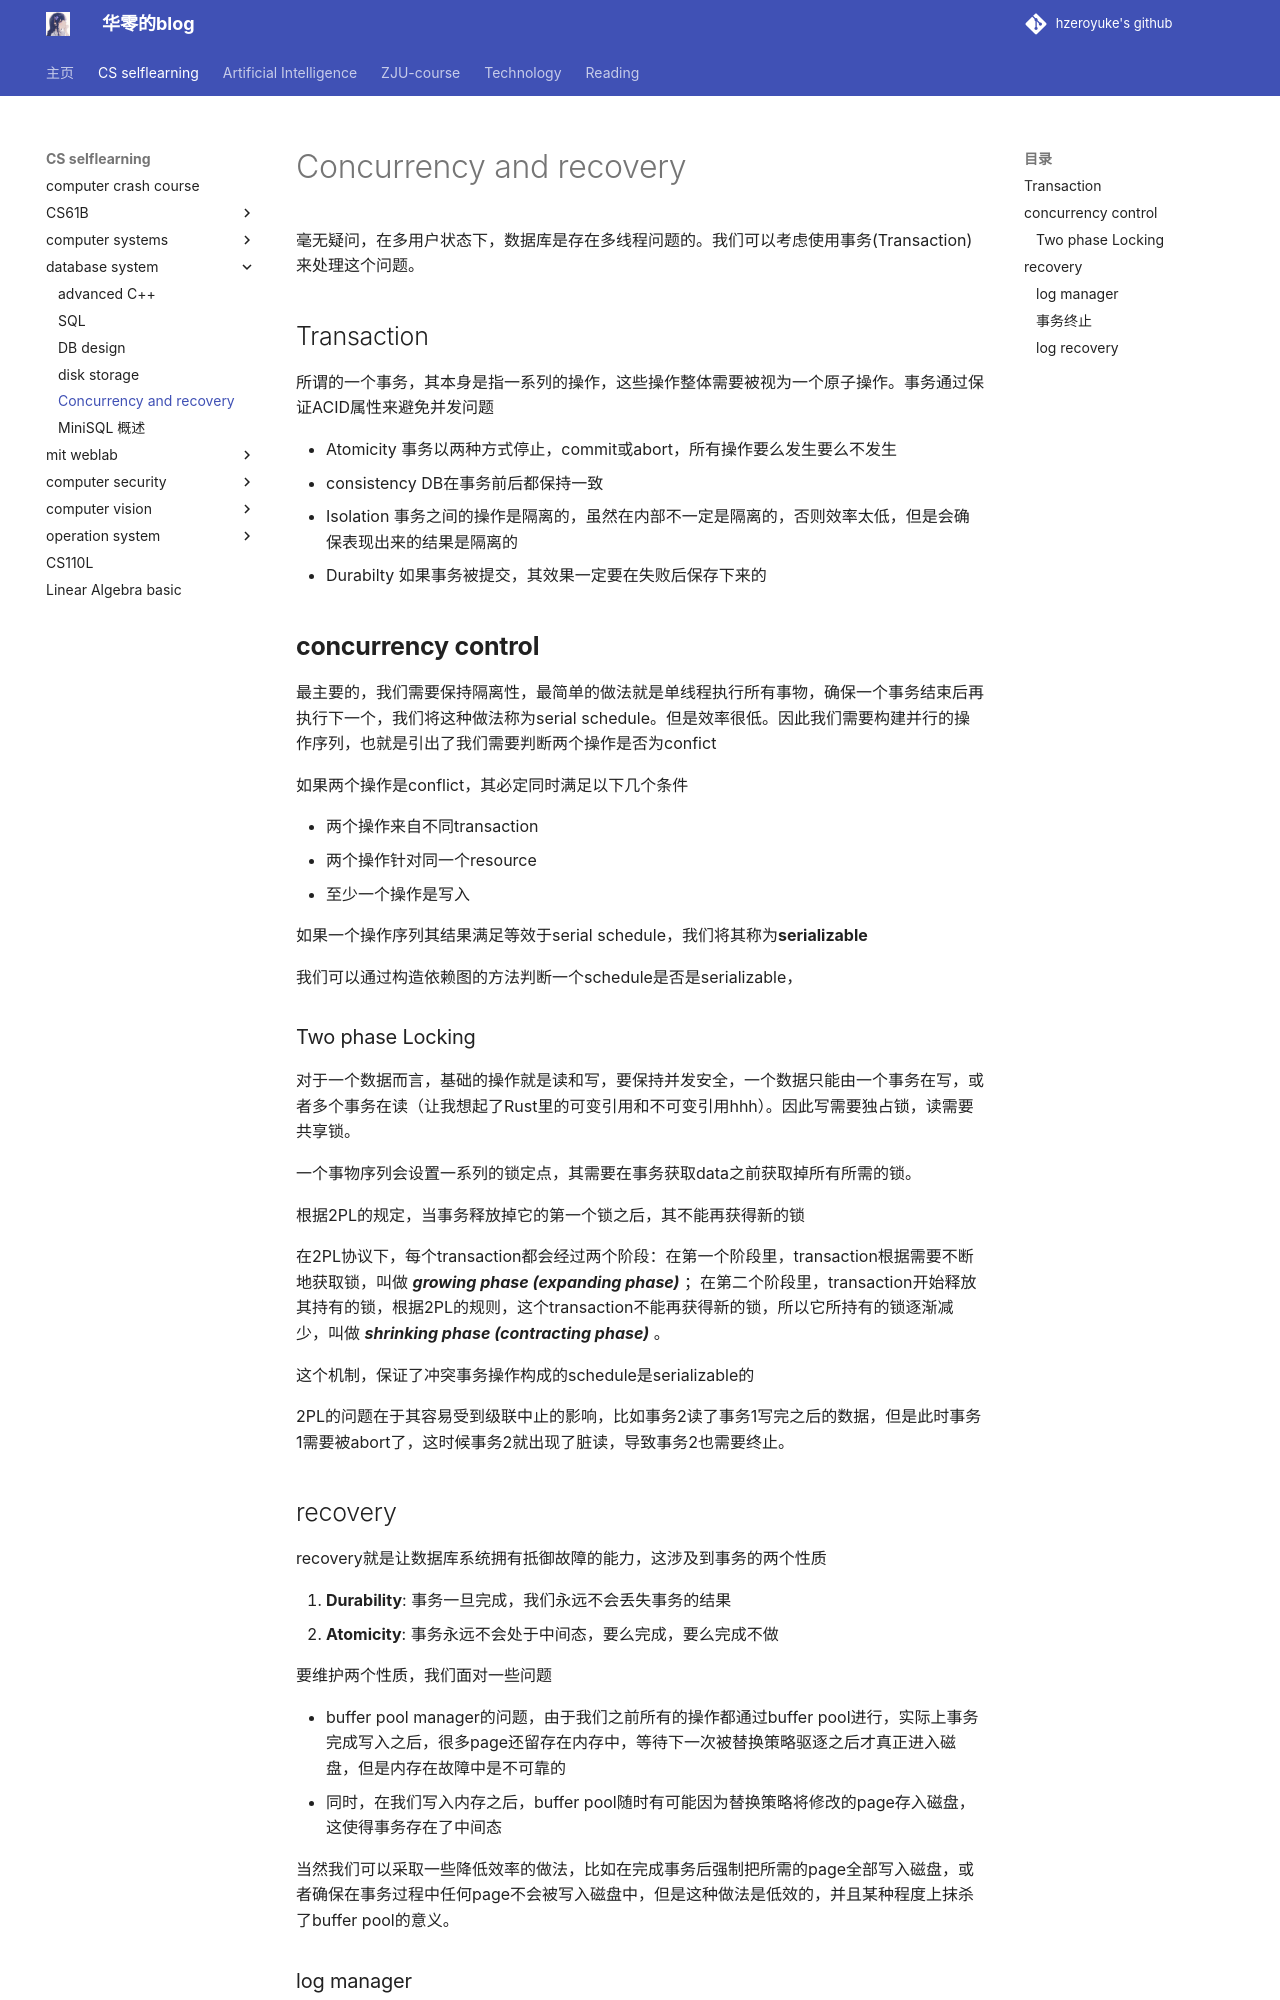

repository: hzeroyuke/my_blog · page: 国内外著名课程/cmu15445/Concurrency and recovery/index.html · generator: mkdocs

# Concurrency and recovery

毫无疑问，在多用户状态下，数据库是存在多线程问题的。我们可以考虑使用事务(Transaction)来处理这个问题。

## Transaction

所谓的一个事务，其本身是指一系列的操作，这些操作整体需要被视为一个原子操作。事务通过保证ACID属性来避免并发问题

* Atomicity 事务以两种方式停止，commit或abort，所有操作要么发生要么不发生
* consistency DB在事务前后都保持一致
* Isolation 事务之间的操作是隔离的，虽然在内部不一定是隔离的，否则效率太低，但是会确保表现出来的结果是隔离的
* Durabilty 如果事务被提交，其效果一定要在失败后保存下来的

## **concurrency control**

最主要的，我们需要保持隔离性，最简单的做法就是单线程执行所有事物，确保一个事务结束后再执行下一个，我们将这种做法称为serial schedule。但是效率很低。因此我们需要构建并行的操作序列，也就是引出了我们需要判断两个操作是否为confict

如果两个操作是conflict，其必定同时满足以下几个条件

* 两个操作来自不同transaction
* 两个操作针对同一个resource
* 至少一个操作是写入

如果一个操作序列其结果满足等效于serial schedule，我们将其称为**serializable**

我们可以通过构造依赖图的方法判断一个schedule是否是serializable，

### Two phase Locking

对于一个数据而言，基础的操作就是读和写，要保持并发安全，一个数据只能由一个事务在写，或者多个事务在读（让我想起了Rust里的可变引用和不可变引用hhh）。因此写需要独占锁，读需要共享锁。

一个事物序列会设置一系列的锁定点，其需要在事务获取data之前获取掉所有所需的锁。

根据2PL的规定，当事务释放掉它的第一个锁之后，其不能再获得新的锁

在2PL协议下，每个transaction都会经过两个阶段：在第一个阶段里，transaction根据需要不断地获取锁，叫做 ***growing phase (expanding phase)*** ；在第二个阶段里，transaction开始释放其持有的锁，根据2PL的规则，这个transaction不能再获得新的锁，所以它所持有的锁逐渐减少，叫做 ***shrinking phase (contracting phase)*** 。

这个机制，保证了冲突事务操作构成的schedule是serializable的

2PL的问题在于其容易受到级联中止的影响，比如事务2读了事务1写完之后的数据，但是此时事务1需要被abort了，这时候事务2就出现了脏读，导致事务2也需要终止。

## recovery

recovery就是让数据库系统拥有抵御故障的能力，这涉及到事务的两个性质

1. **Durability**: 事务一旦完成，我们永远不会丢失事务的结果
2. **Atomicity**: 事务永远不会处于中间态，要么完成，要么完成不做

要维护两个性质，我们面对一些问题

* buffer pool manager的问题，由于我们之前所有的操作都通过buffer pool进行，实际上事务完成写入之后，很多page还留存在内存中，等待下一次被替换策略驱逐之后才真正进入磁盘，但是内存在故障中是不可靠的
* 同时，在我们写入内存之后，buffer pool随时有可能因为替换策略将修改的page存入磁盘，这使得事务存在了中间态

当然我们可以采取一些降低效率的做法，比如在完成事务后强制把所需的page全部写入磁盘，或者确保在事务过程中任何page不会被写入磁盘中，但是这种做法是低效的，并且某种程度上抹杀了buffer pool的意义。
